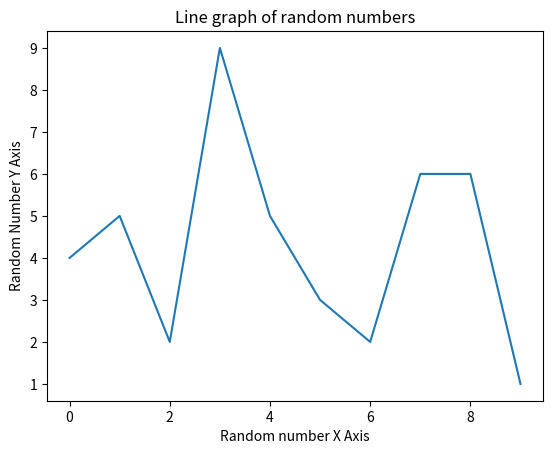

Here is the Python script that generated this plot:

import numpy as np
import pandas as pd
import matplotlib.pyplot as plt


random_numbers = np.random.randint(10, size=10)




mean_random_numbers = np.mean(random_numbers)
sum_random_numbers = np.sum(random_numbers)


print("List of random numbers:", random_numbers)
print("Mean of the numbers:", mean_random_numbers)
print("Sum of the numbers:", sum_random_numbers)


plt.plot(random_numbers)
plt.title("Line graph of random numbers")
plt.xlabel("Random number X Axis")
plt.ylabel("Random Number Y Axis")
plt.show()
